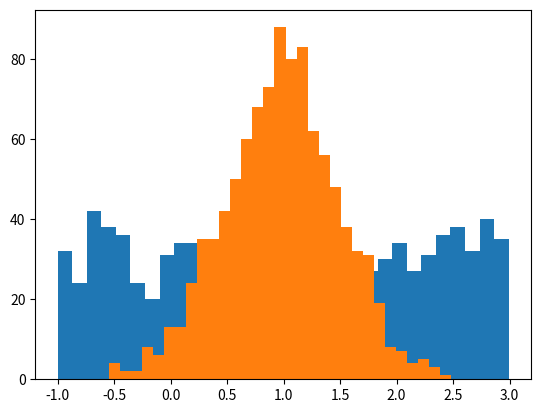

The matplotlib source for this figure:
# -*- coding: utf-8 -*-
"""
Created on Tue Apr 19 10:43:08 2022

@author: 20705251

Lecture 10 Example 6

"""
import numpy as np
import matplotlib.pylab as plt

N = 1000
MAXBINS = 200 #limit the number of historam bins to this number

#uniform
uniform_seq = np.random.uniform(-1.0, 3.0, N)
normal_seq = np.random.normal(1.0, 0.5, N)

plt.figure(dpi = 120)
plt.hist(uniform_seq, bins = min(int(np.sqrt(N)), MAXBINS))
plt.hist(normal_seq, bins = min(int(np.sqrt(N)), MAXBINS))

print(np.mean(uniform_seq))
print(np.mean(normal_seq), np.std(normal_seq))